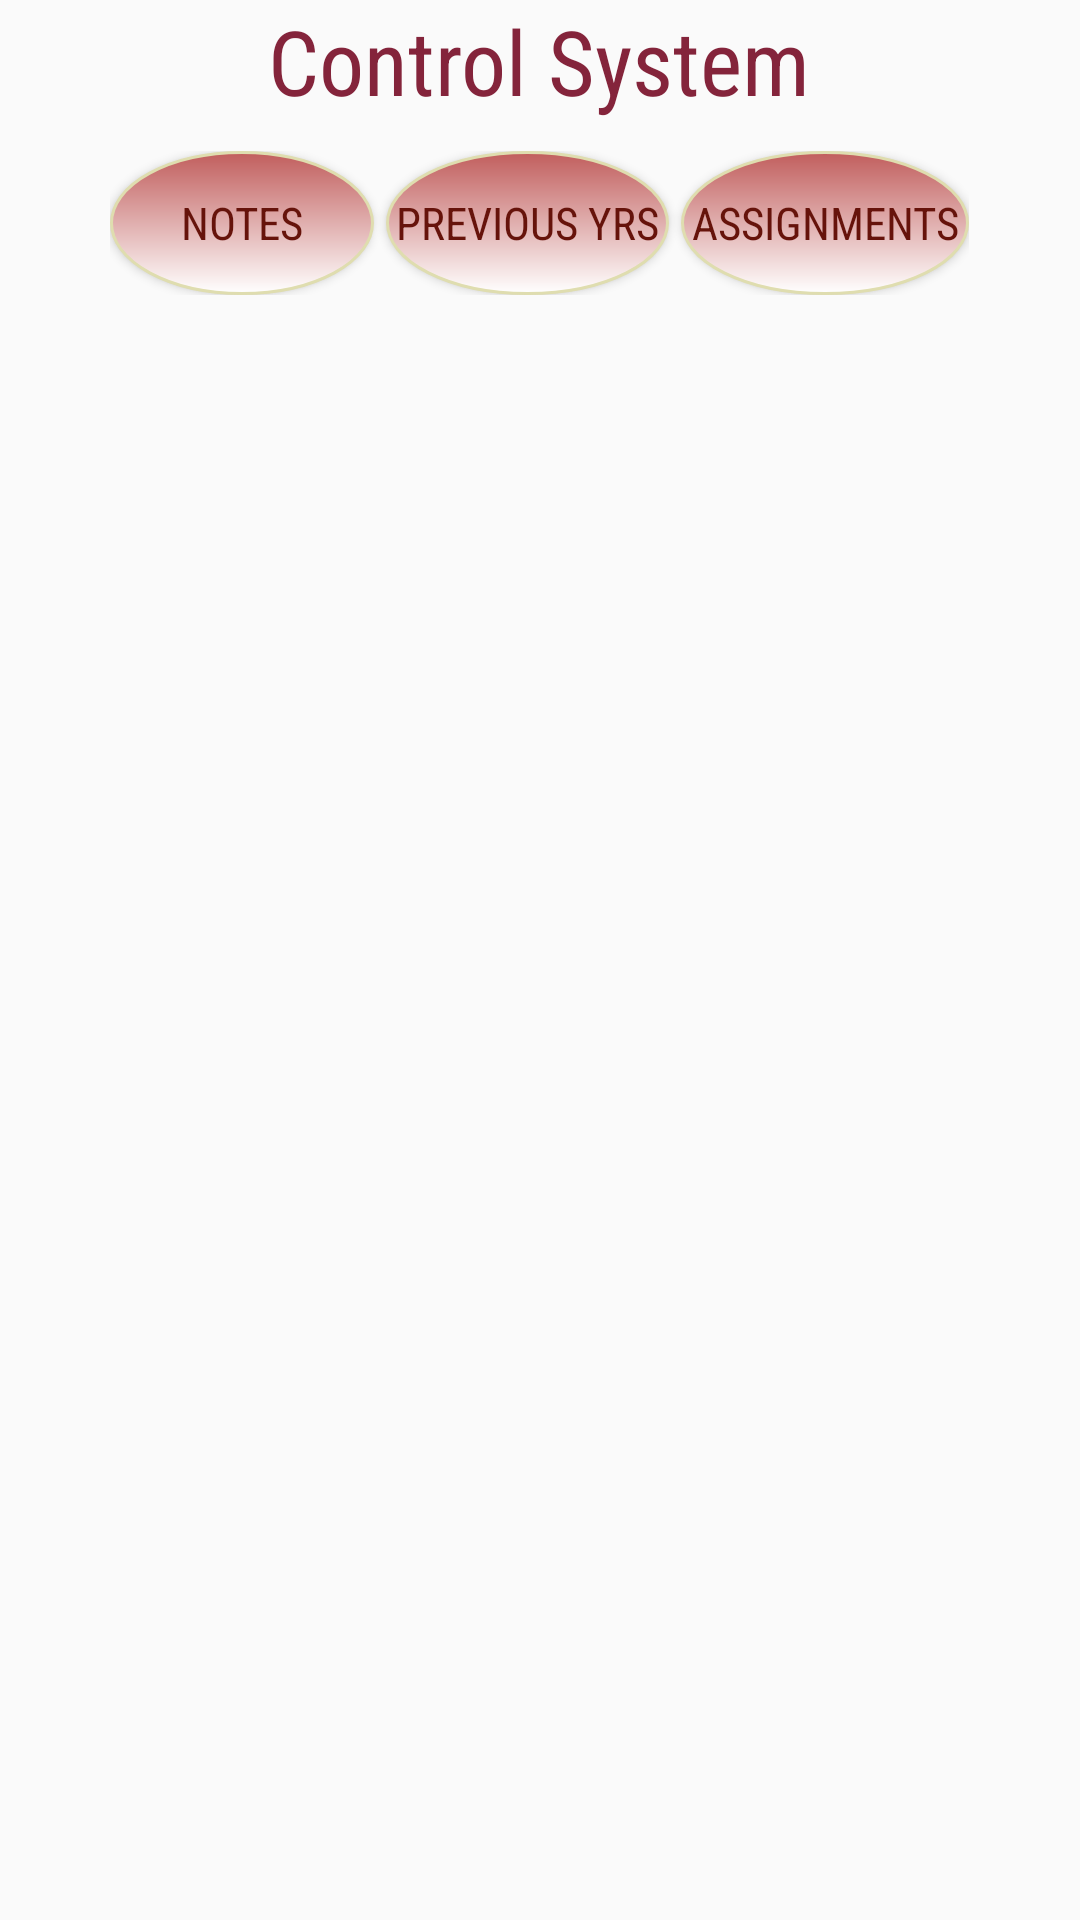

Reconstruct the res/layout file that produces this screen, plus the resources it refers to.
<!-- AndroidManifest.xml: application theme AppTheme -->
<!-- res/layout/activity_cs.xml -->
<?xml version="1.0" encoding="utf-8"?>
<RelativeLayout xmlns:android="http://schemas.android.com/apk/res/android"
    xmlns:tools="http://schemas.android.com/tools"
    android:id="@+id/activity_cs"
    android:layout_width="match_parent"
    android:layout_height="match_parent"
    android:background="@drawable/bb7"
    android:paddingTop="@dimen/activity_vertical_margin"
    tools:context="com.example.acer.firstapp.Cs">
    <TextView
        android:layout_width="wrap_content"

        android:layout_height="wrap_content"
        android:layout_alignParentTop="true"
        android:layout_centerHorizontal="true"
        android:textSize="30sp"
        android:textColor="#84243b"
        android:id="@+id/tv"
        android:gravity="center"
        android:text="Control System"
        android:fontFamily="sans-serif-condensed"/>
    <LinearLayout
        android:layout_marginTop="10sp"
        android:layout_marginLeft="3sp"
        android:layout_centerHorizontal="true"
        android:id="@+id/linearLayout"
        android:layout_width="wrap_content"
        android:layout_height="wrap_content"
        android:layout_below="@+id/tv"
        >
        <Button
            android:layout_width="wrap_content"
            android:layout_height="wrap_content"
            android:text="Notes"
            android:onClick="changeme"
            android:layout_marginRight="4sp"
            android:id="@+id/btnNotes"
            style="@style/btnstyle"
            />
        <Button
            android:layout_width="wrap_content"
            android:layout_height="wrap_content"
            android:text=" Previous Yrs "
            android:layout_marginRight="4sp"
            android:id="@+id/btnPrev"
            android:onClick="changeme"
            android:gravity="center"
            style="@style/btnstyle"
            />
        <Button
            android:layout_width="wrap_content"
            android:layout_height="wrap_content"
            android:text=" Assignments "
            android:onClick="changeme"
            android:id="@+id/btnAssignments"
            style="@style/btnstyle"
            />
    </LinearLayout>
    <FrameLayout
        android:layout_width="match_parent"
        android:layout_margin="10sp"
        android:layout_height="match_parent"
        android:layout_below="@+id/linearLayout"
        android:layout_alignParentBottom="true"
        android:id="@+id/fragment"></FrameLayout>

</RelativeLayout>
<!-- resources referenced by this layout -->
<resources>
  <style name="btnstyle">
          <item name="android:textSize">15sp</item>
          <item name="android:textColor">#66130b</item>
          <item name="android:fontFamily">sans-serif-condensed</item>
          <item name="android:background">@drawable/thumb_drawable</item>
          <item name="android:gravity">center</item>
      </style>
  <style name="AppTheme" parent="Theme.AppCompat.Light.DarkActionBar">
          
          <item name="colorPrimary">@color/colorPrimary</item>
          <item name="colorPrimaryDark">@color/colorPrimaryDark</item>
          <item name="colorAccent">@color/colorAccent</item>
      </style>
  <!-- drawable thumb_drawable (drawable) -->
  <?xml version="1.0" encoding="utf-8"?>
      <shape
          xmlns:android="http://schemas.android.com/apk/res/android"
          android:shape="oval">
          <gradient
              android:startColor="#c15e5d"
              android:endColor="#FFF"
              android:angle="-90" />
          <size
              android:width="30dp"
              android:height="30dp" />
          <stroke
              android:width="1dp"
              android:color="#dfddaf" />
      </shape>
  <!-- not gathered from this repository: default colours our renderer supplied (Android Studio template values) -->
  <color name="colorPrimary">#FF6200EE</color>
  <color name="colorPrimaryDark">#FF3700B3</color>
  <color name="colorAccent">#FF03DAC5</color>
</resources>
